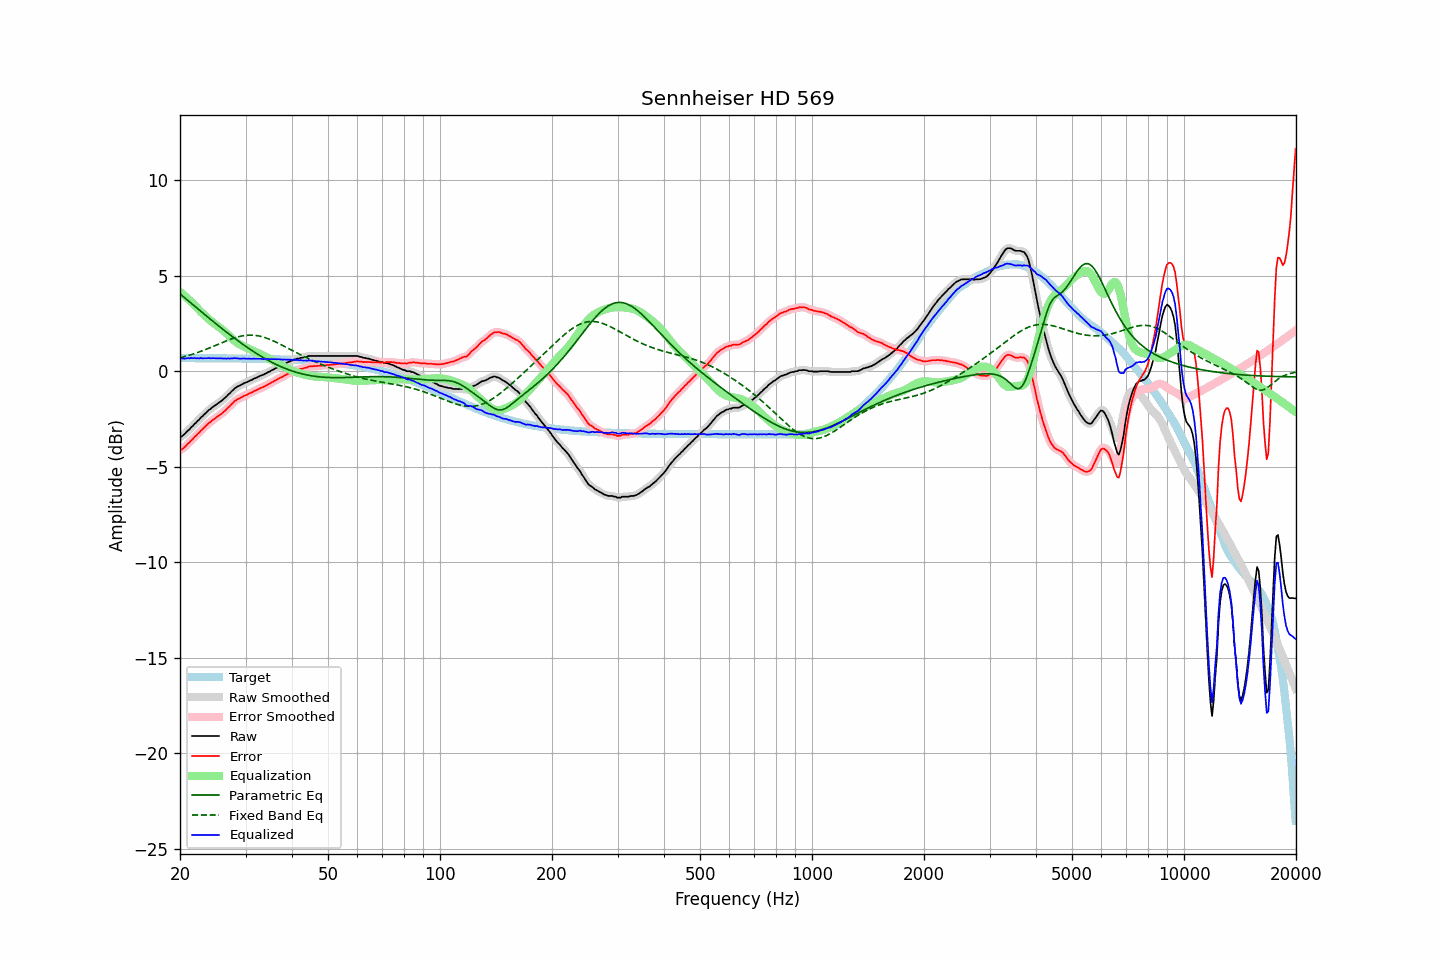

The data file committed next to this chart (first rows):
frequency, raw, error, smoothed, error_smoothed, equalization, parametric_eq, fixed_band_eq, equalized_raw, equalized_smoothed, target
20.00, -3.43, -4.11, -3.44, -4.13, 4.15, 4.05, 0.70, 0.73, 0.71, 0.69
20.20, -3.42, -4.10, -3.40, -4.08, 4.08, 3.98, 0.73, 0.67, 0.69, 0.69
20.40, -3.35, -4.03, -3.34, -4.03, 4.01, 3.91, 0.75, 0.67, 0.67, 0.69
20.61, -3.28, -3.96, -3.27, -3.96, 3.94, 3.84, 0.77, 0.66, 0.67, 0.69
20.81, -3.19, -3.87, -3.19, -3.88, 3.86, 3.77, 0.80, 0.68, 0.67, 0.69
21.02, -3.10, -3.78, -3.10, -3.79, 3.79, 3.70, 0.82, 0.69, 0.68, 0.69
21.23, -3.04, -3.72, -3.02, -3.71, 3.71, 3.62, 0.85, 0.67, 0.69, 0.69
21.44, -2.93, -3.61, -2.94, -3.62, 3.63, 3.55, 0.87, 0.70, 0.69, 0.68
21.66, -2.87, -3.55, -2.86, -3.54, 3.54, 3.48, 0.90, 0.67, 0.69, 0.68
21.87, -2.76, -3.44, -2.77, -3.45, 3.45, 3.41, 0.93, 0.70, 0.69, 0.68
22.09, -2.70, -3.38, -2.69, -3.37, 3.37, 3.34, 0.95, 0.67, 0.68, 0.68
22.31, -2.60, -3.28, -2.60, -3.28, 3.28, 3.27, 0.98, 0.69, 0.68, 0.68
22.54, -2.53, -3.21, -2.52, -3.20, 3.20, 3.20, 1.01, 0.67, 0.68, 0.68
22.76, -2.42, -3.10, -2.43, -3.11, 3.11, 3.13, 1.04, 0.70, 0.68, 0.68
22.99, -2.36, -3.04, -2.35, -3.03, 3.03, 3.06, 1.08, 0.67, 0.68, 0.68
23.22, -2.27, -2.95, -2.27, -2.95, 2.95, 2.99, 1.11, 0.68, 0.68, 0.68
23.45, -2.19, -2.87, -2.19, -2.87, 2.87, 2.92, 1.14, 0.68, 0.68, 0.68
23.69, -2.11, -2.79, -2.11, -2.79, 2.79, 2.85, 1.17, 0.68, 0.68, 0.68
23.92, -2.03, -2.71, -2.03, -2.71, 2.72, 2.78, 1.21, 0.69, 0.68, 0.68
24.16, -1.98, -2.66, -1.96, -2.64, 2.65, 2.72, 1.24, 0.67, 0.69, 0.68
24.40, -1.90, -2.57, -1.90, -2.58, 2.58, 2.65, 1.28, 0.69, 0.68, 0.68
24.65, -1.84, -2.52, -1.84, -2.52, 2.52, 2.58, 1.31, 0.68, 0.68, 0.68
24.89, -1.79, -2.46, -1.78, -2.46, 2.46, 2.51, 1.35, 0.67, 0.68, 0.68
25.14, -1.73, -2.40, -1.72, -2.40, 2.40, 2.44, 1.38, 0.67, 0.68, 0.68
25.39, -1.66, -2.33, -1.66, -2.34, 2.34, 2.38, 1.42, 0.68, 0.67, 0.68
25.65, -1.60, -2.27, -1.60, -2.27, 2.27, 2.31, 1.46, 0.67, 0.67, 0.68
25.91, -1.54, -2.21, -1.53, -2.21, 2.20, 2.24, 1.49, 0.67, 0.67, 0.68
26.16, -1.47, -2.14, -1.47, -2.14, 2.13, 2.17, 1.53, 0.67, 0.67, 0.67
26.43, -1.39, -2.06, -1.39, -2.06, 2.06, 2.11, 1.56, 0.67, 0.67, 0.67
26.69, -1.32, -1.99, -1.31, -1.98, 1.98, 2.04, 1.60, 0.66, 0.67, 0.67
26.96, -1.22, -1.89, -1.23, -1.90, 1.90, 1.98, 1.63, 0.68, 0.67, 0.67
27.23, -1.16, -1.83, -1.15, -1.82, 1.81, 1.91, 1.66, 0.66, 0.67, 0.67
27.50, -1.06, -1.73, -1.06, -1.73, 1.73, 1.85, 1.69, 0.68, 0.67, 0.67
27.77, -0.99, -1.66, -0.98, -1.65, 1.66, 1.79, 1.72, 0.67, 0.68, 0.67
28.05, -0.90, -1.57, -0.90, -1.57, 1.59, 1.72, 1.75, 0.69, 0.68, 0.67
28.33, -0.85, -1.51, -0.84, -1.51, 1.52, 1.66, 1.77, 0.68, 0.68, 0.67
28.62, -0.79, -1.45, -0.79, -1.46, 1.47, 1.60, 1.80, 0.68, 0.67, 0.67
28.90, -0.76, -1.42, -0.75, -1.42, 1.41, 1.54, 1.82, 0.66, 0.66, 0.67
29.19, -0.71, -1.37, -0.71, -1.37, 1.37, 1.47, 1.84, 0.66, 0.66, 0.66
29.48, -0.67, -1.33, -0.66, -1.33, 1.33, 1.42, 1.86, 0.66, 0.66, 0.66
29.78, -0.62, -1.28, -0.62, -1.29, 1.29, 1.36, 1.87, 0.67, 0.66, 0.66
30.08, -0.59, -1.25, -0.59, -1.25, 1.25, 1.30, 1.88, 0.66, 0.66, 0.66
30.38, -0.56, -1.22, -0.55, -1.21, 1.21, 1.24, 1.89, 0.65, 0.66, 0.66
30.68, -0.51, -1.17, -0.52, -1.17, 1.17, 1.18, 1.89, 0.66, 0.65, 0.66
30.99, -0.48, -1.13, -0.47, -1.13, 1.13, 1.12, 1.89, 0.65, 0.65, 0.66
31.30, -0.44, -1.09, -0.43, -1.09, 1.09, 1.07, 1.89, 0.65, 0.66, 0.66
31.61, -0.39, -1.04, -0.39, -1.05, 1.05, 1.01, 1.89, 0.66, 0.65, 0.65
31.93, -0.36, -1.01, -0.35, -1.01, 1.01, 0.96, 1.88, 0.65, 0.66, 0.65
32.24, -0.32, -0.97, -0.31, -0.97, 0.97, 0.91, 1.86, 0.65, 0.66, 0.65
32.57, -0.28, -0.93, -0.28, -0.93, 0.93, 0.86, 1.85, 0.65, 0.65, 0.65
32.89, -0.24, -0.88, -0.24, -0.89, 0.89, 0.80, 1.83, 0.65, 0.65, 0.65
33.22, -0.21, -0.85, -0.21, -0.85, 0.85, 0.75, 1.81, 0.64, 0.64, 0.65
33.55, -0.18, -0.82, -0.17, -0.82, 0.81, 0.70, 1.79, 0.63, 0.64, 0.64
33.89, -0.13, -0.77, -0.13, -0.77, 0.77, 0.66, 1.76, 0.64, 0.64, 0.64
34.23, -0.09, -0.73, -0.09, -0.73, 0.73, 0.61, 1.73, 0.64, 0.64, 0.64
34.57, -0.04, -0.68, -0.04, -0.68, 0.68, 0.56, 1.70, 0.65, 0.64, 0.64
34.92, -0.01, -0.64, 0.00, -0.64, 0.64, 0.52, 1.66, 0.63, 0.64, 0.64
35.27, 0.05, -0.58, 0.04, -0.59, 0.59, 0.47, 1.63, 0.64, 0.64, 0.63
35.62, 0.08, -0.55, 0.09, -0.55, 0.54, 0.43, 1.59, 0.63, 0.63, 0.63
35.97, 0.13, -0.50, 0.13, -0.50, 0.50, 0.39, 1.55, 0.63, 0.63, 0.63
... 635 more rows
